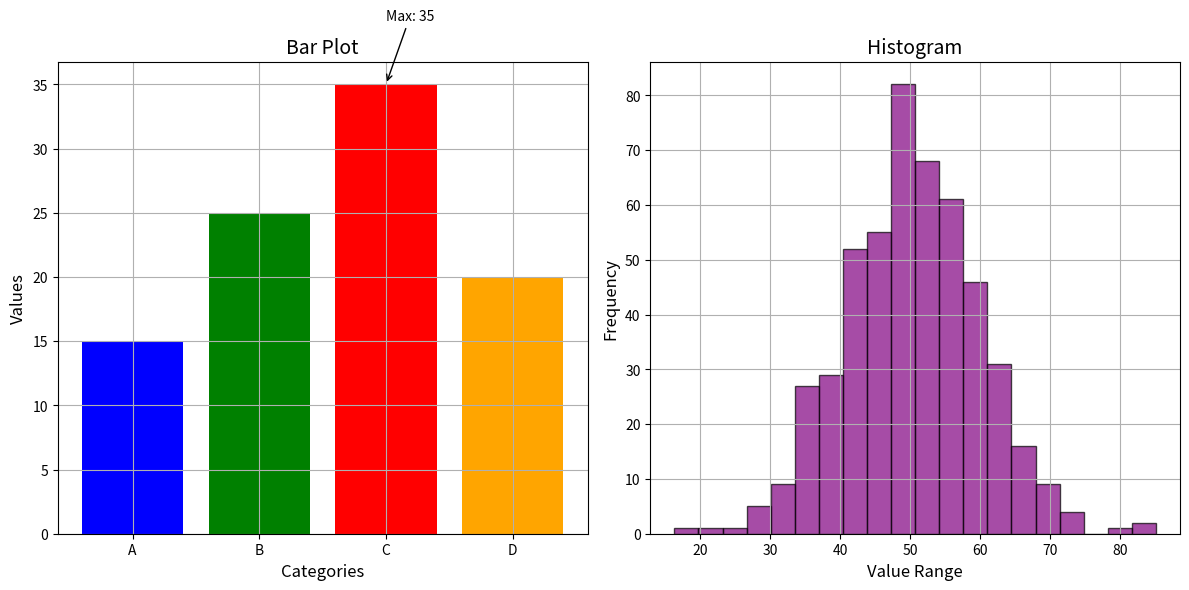

Write the Python code that produced this figure.
import matplotlib.pyplot as plt
import numpy as np

# Data for bar plot
categories = ["A", "B", "C", "D"]
values = [15, 25, 35, 20]

# Data for histogram
data = np.random.normal(50, 10, 500)  # Normally distributed data

# Create a figure with subplots
fig, axes = plt.subplots(1, 2, figsize=(12, 6))

# Bar plot
axes[0].bar(categories, values, color=["blue", "green", "red", "orange"])
axes[0].set_title("Bar Plot", fontsize=14)
axes[0].set_xlabel("Categories", fontsize=12)
axes[0].set_ylabel("Values", fontsize=12)
axes[0].grid(True)

# Adding annotation to highlight max value
max_value_index = values.index(max(values))
axes[0].annotate(
    f"Max: {max(values)}",
    xy=(categories[max_value_index], values[max_value_index]),
    xytext=(categories[max_value_index], values[max_value_index] + 5),
    arrowprops=dict(facecolor="black", arrowstyle="->"),
    fontsize=10,
)

# Histogram
axes[1].hist(data, bins=20, color="purple", edgecolor="black", alpha=0.7)
axes[1].set_title("Histogram", fontsize=14)
axes[1].set_xlabel("Value Range", fontsize=12)
axes[1].set_ylabel("Frequency", fontsize=12)
axes[1].grid(True)

# Adjust layout and display the plots
plt.tight_layout()
plt.show()
